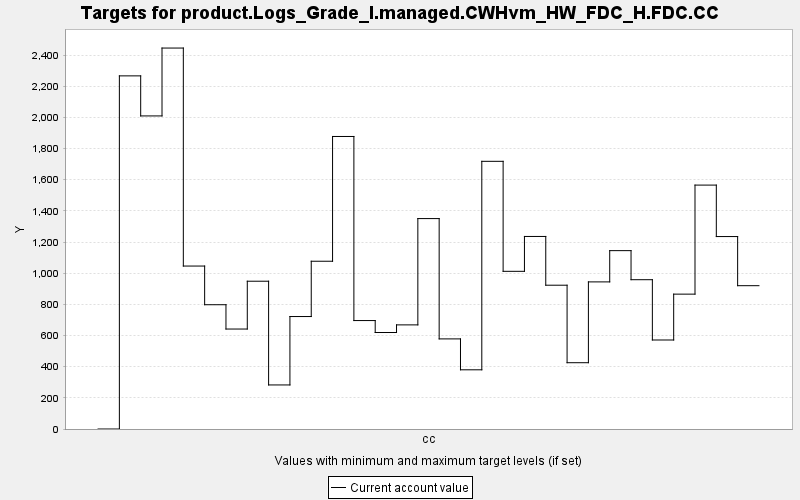

The table this chart was drawn from, first rows:
TARGET, PERIOD, YEAR, PERIODWIDTH, MINIMUM, MAXIMUM, MINWEIGHT, MAXWEIGHT, CURRENT, SUMMARY
product.Logs_Grade_I.managed.CWHvm_HW_FD…, 0, 0, 10.0, 0.0, 10000, 1.0, 1.0, 0.0, 0.0
product.Logs_Grade_I.managed.CWHvm_HW_FD…, 1, 10, 10.0, 0.0, 10000, 1.0, 1.0, 2266, 0.0
product.Logs_Grade_I.managed.CWHvm_HW_FD…, 2, 20, 10.0, 0.0, 10000, 1.0, 1.0, 2009, 0.0
product.Logs_Grade_I.managed.CWHvm_HW_FD…, 3, 30, 10.0, 0.0, 10000, 1.0, 1.0, 2445, 0.0
product.Logs_Grade_I.managed.CWHvm_HW_FD…, 4, 40, 10.0, 0.0, 10000, 1.0, 1.0, 1046, 0.0
product.Logs_Grade_I.managed.CWHvm_HW_FD…, 5, 50, 10.0, 0.0, 10000, 1.0, 1.0, 797.5, 0.0
product.Logs_Grade_I.managed.CWHvm_HW_FD…, 6, 60, 10.0, 0.0, 10000, 1.0, 1.0, 641.5, 0.0
product.Logs_Grade_I.managed.CWHvm_HW_FD…, 7, 70, 10.0, 0.0, 10000, 1.0, 1.0, 948.4, 0.0
product.Logs_Grade_I.managed.CWHvm_HW_FD…, 8, 80, 10.0, 0.0, 10000, 1.0, 1.0, 282.7, 0.0
product.Logs_Grade_I.managed.CWHvm_HW_FD…, 9, 90, 10.0, 0.0, 10000, 1.0, 1.0, 721.8, 0.0
product.Logs_Grade_I.managed.CWHvm_HW_FD…, 10, 100, 10.0, 0.0, 10000, 1.0, 1.0, 1077, 0.0
product.Logs_Grade_I.managed.CWHvm_HW_FD…, 11, 110, 10.0, 0.0, 10000, 1.0, 1.0, 1877, 0.0
product.Logs_Grade_I.managed.CWHvm_HW_FD…, 12, 120, 10.0, 0.0, 10000, 1.0, 1.0, 695.9, 0.0
product.Logs_Grade_I.managed.CWHvm_HW_FD…, 13, 130, 10.0, 0.0, 10000, 1.0, 1.0, 619.2, 0.0
product.Logs_Grade_I.managed.CWHvm_HW_FD…, 14, 140, 10.0, 0.0, 10000, 1.0, 1.0, 668.2, 0.0
product.Logs_Grade_I.managed.CWHvm_HW_FD…, 15, 150, 10.0, 0.0, 10000, 1.0, 1.0, 1350, 0.0
product.Logs_Grade_I.managed.CWHvm_HW_FD…, 16, 160, 10.0, 0.0, 10000, 1.0, 1.0, 578.2, 0.0
product.Logs_Grade_I.managed.CWHvm_HW_FD…, 17, 170, 10.0, 0.0, 10000, 1.0, 1.0, 379.9, 0.0
product.Logs_Grade_I.managed.CWHvm_HW_FD…, 18, 180, 10.0, 0.0, 10000, 1.0, 1.0, 1718, 0.0
product.Logs_Grade_I.managed.CWHvm_HW_FD…, 19, 190, 10.0, 0.0, 10000, 1.0, 1.0, 1012, 0.0
product.Logs_Grade_I.managed.CWHvm_HW_FD…, 20, 200, 10.0, 0.0, 10000, 1.0, 1.0, 1236, 0.0
product.Logs_Grade_I.managed.CWHvm_HW_FD…, 21, 210, 10.0, 0.0, 10000, 1.0, 1.0, 922.8, 0.0
product.Logs_Grade_I.managed.CWHvm_HW_FD…, 22, 220, 10.0, 0.0, 10000, 1.0, 1.0, 425.4, 0.0
product.Logs_Grade_I.managed.CWHvm_HW_FD…, 23, 230, 10.0, 0.0, 10000, 1.0, 1.0, 944.1, 0.0
product.Logs_Grade_I.managed.CWHvm_HW_FD…, 24, 240, 10.0, 0.0, 10000, 1.0, 1.0, 1145, 0.0
product.Logs_Grade_I.managed.CWHvm_HW_FD…, 25, 250, 10.0, 0.0, 10000, 1.0, 1.0, 958.1, 0.0
product.Logs_Grade_I.managed.CWHvm_HW_FD…, 26, 260, 10.0, 0.0, 10000, 1.0, 1.0, 571.2, 0.0
product.Logs_Grade_I.managed.CWHvm_HW_FD…, 27, 270, 10.0, 0.0, 10000, 1.0, 1.0, 865.5, 0.0
product.Logs_Grade_I.managed.CWHvm_HW_FD…, 28, 280, 10.0, 0.0, 10000, 1.0, 1.0, 1565, 0.0
product.Logs_Grade_I.managed.CWHvm_HW_FD…, 29, 290, 10.0, 0.0, 10000, 1.0, 1.0, 1235, 0.0
product.Logs_Grade_I.managed.CWHvm_HW_FD…, 30, 300, 10.0, 0.0, 10000, 1.0, 1.0, 919.7, 0.0
